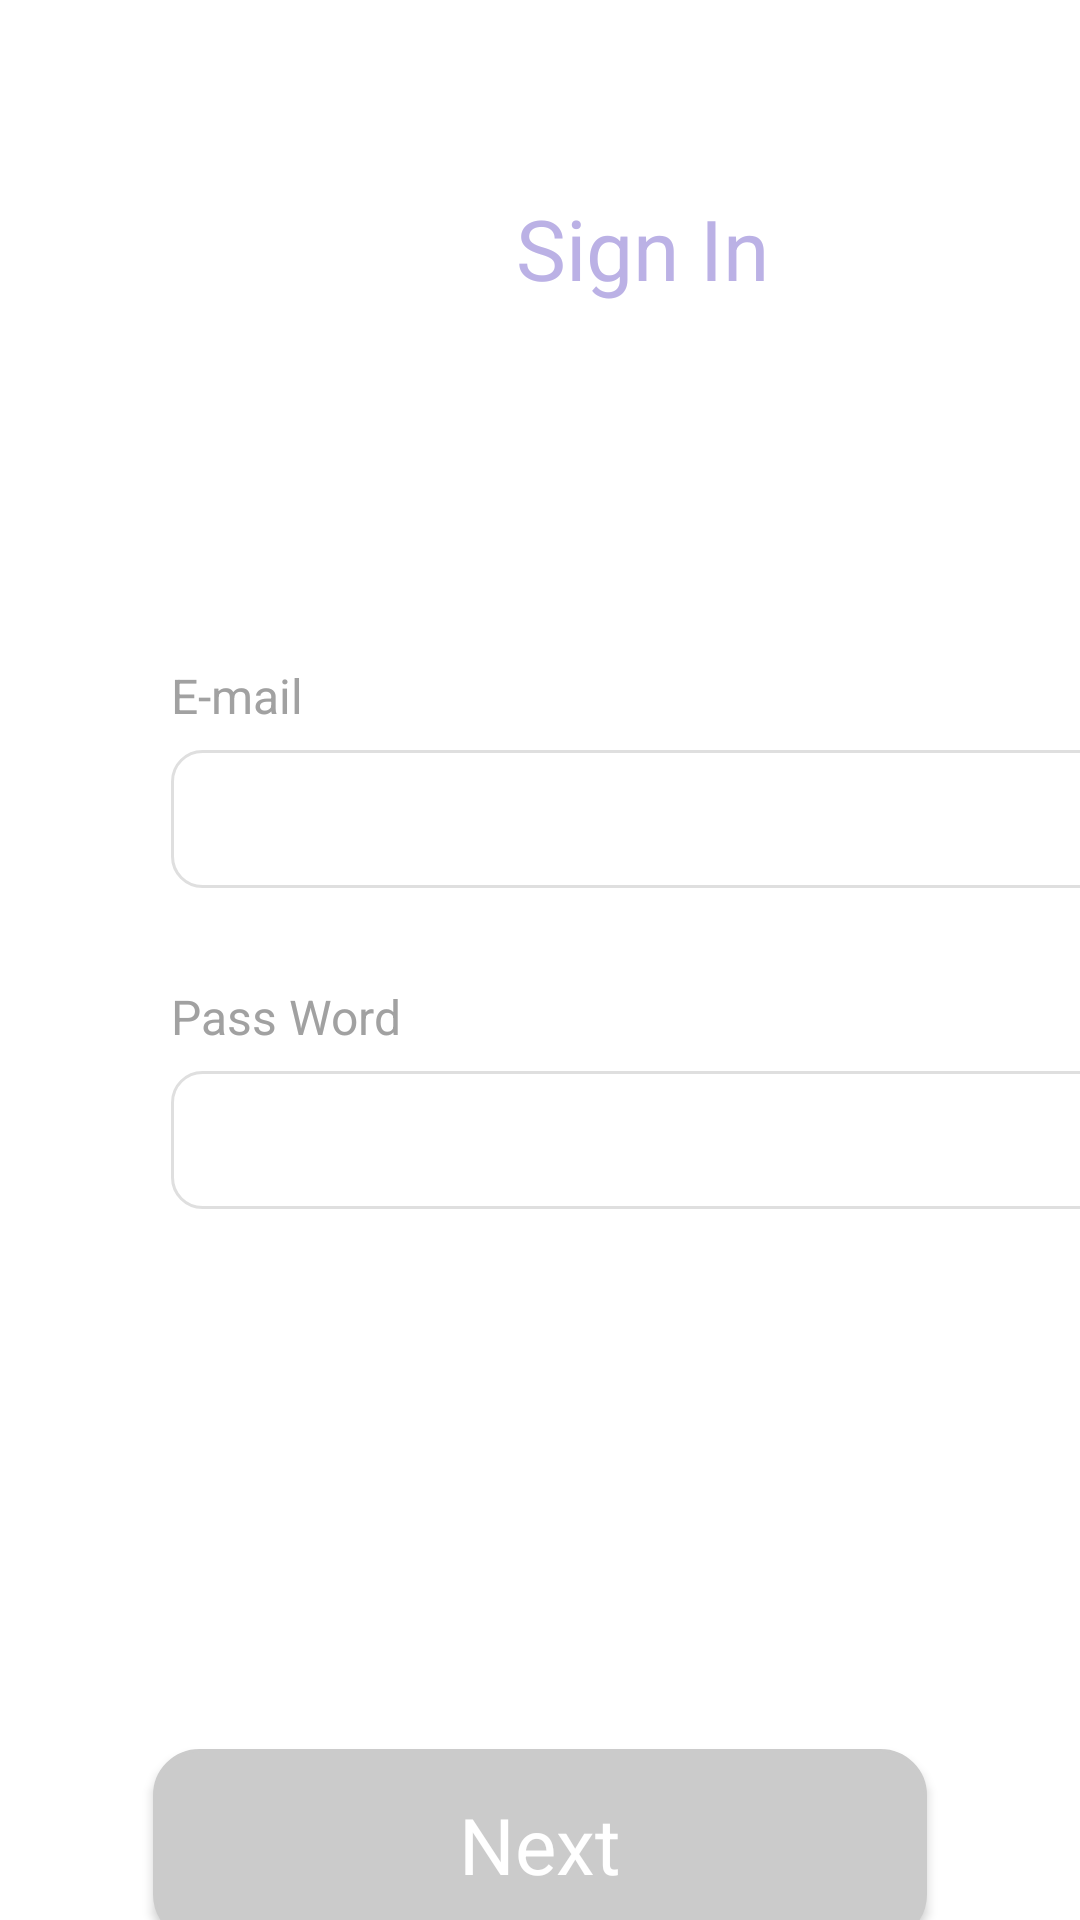

Write the Android layout XML for this screen, with the resource values it uses.
<!-- AndroidManifest.xml: application theme Theme.UIPractice -->
<!-- res/layout/activity_local_sign_in.xml -->
<?xml version="1.0" encoding="utf-8"?>
<LinearLayout xmlns:android="http://schemas.android.com/apk/res/android"
    android:layout_width="match_parent"
    android:layout_height="match_parent"
    android:orientation="vertical"
    android:background="#ffffff">

    <TextView
        android:layout_width="132dp"
        android:layout_height="37dp"
        android:layout_marginLeft="148dp"
        android:layout_marginTop="64dp"
        android:layout_marginRight="148dp"
        android:fontFamily="sans-serif"
        android:gravity="center_horizontal"
        android:text="Sign In"
        android:textColor="#bbb1e5"
        android:textSize="28sp"
        android:textStyle="normal" />

    <TextView
        android:layout_width="132dp"
        android:layout_height="21dp"
        android:layout_marginLeft="57dp"
        android:layout_marginTop="120dp"
        android:fontFamily="sans-serif"
        android:text="E-mail"
        android:textColor="#a1a1a1"
        android:textSize="16sp"
        android:textStyle="normal" />

    <EditText
        android:id="@+id/emailStr"
        android:layout_width="315dp"
        android:layout_height="46dp"
        android:layout_marginLeft="57dp"
        android:layout_marginTop="8dp"
        android:background="@drawable/round_corner" />

    <TextView
        android:layout_width="132dp"
        android:layout_height="21dp"
        android:layout_marginLeft="57dp"
        android:layout_marginTop="32dp"
        android:fontFamily="sans-serif"
        android:textColor="#a1a1a1"
        android:textSize="16sp"
        android:textStyle="normal"
        android:text="Pass Word" />

    <EditText
        android:id="@+id/passwordStr"
        android:layout_width="315dp"
        android:layout_height="46dp"
        android:layout_marginLeft="57dp"
        android:layout_marginTop="8dp"
        android:inputType="textPassword"
        android:background="@drawable/round_corner" />

    <androidx.appcompat.widget.AppCompatButton
        android:id="@+id/next_bt"
        android:layout_width="258dp"
        android:layout_height="64dp"
        android:layout_gravity="center"
        android:layout_marginTop="180dp"
        android:background="@drawable/sign_up_btn"
        android:fontFamily="sans-serif"
        android:gravity="center"
        android:text="Next"
        android:textAllCaps="false"
        android:textColor="#ffffff"
        android:textSize="26sp"
        android:textStyle="normal" />
</LinearLayout>
<!-- resources referenced by this layout -->
<resources>
  <!-- drawable round_corner (drawable-v24) -->
  <?xml version="1.0" encoding="utf-8"?>
  <shape
      xmlns:android="http://schemas.android.com/apk/res/android"
      android:shape="rectangle">
      <solid android:color="#ffffff" />
      <corners android:radius="10dp"/>
      <stroke
          android:width="1dp"
          android:color="#dfdfdf" />
  </shape>
  <!-- drawable sign_up_btn (drawable) -->
  <?xml version="1.0" encoding="utf-8"?>
  <shape xmlns:android="http://schemas.android.com/apk/res/android" android:shape="rectangle">
      <solid android:color="#cbcbcb"/>
      
      <corners android:radius="15dp"/>
      
      <stroke android:width="1dp" android:color="#cbcbcb"/>
  </shape>
  <style name="Theme.UIPractice" parent="Theme.MaterialComponents.DayNight.DarkActionBar">
          
          <item name="colorPrimary">@color/purple_500</item>
          <item name="colorPrimaryVariant">@color/purple_700</item>
          <item name="colorOnPrimary">@color/white</item>
          
          <item name="colorSecondary">@color/teal_200</item>
          <item name="colorSecondaryVariant">@color/teal_700</item>
          <item name="colorOnSecondary">@color/black</item>
          
          <item name="android:statusBarColor" tools:targetApi="l">?attr/colorPrimaryVariant</item>
          
          <item name="windowActionBar">false</item>
          <item name="windowNoTitle">true</item>
      </style>
  <color name="purple_500">#FF6200EE</color>
  <color name="purple_700">#FF3700B3</color>
  <color name="white">#FFFFFFFF</color>
  <color name="teal_200">#FF03DAC5</color>
  <color name="teal_700">#FF018786</color>
  <color name="black">#FF000000</color>
</resources>
